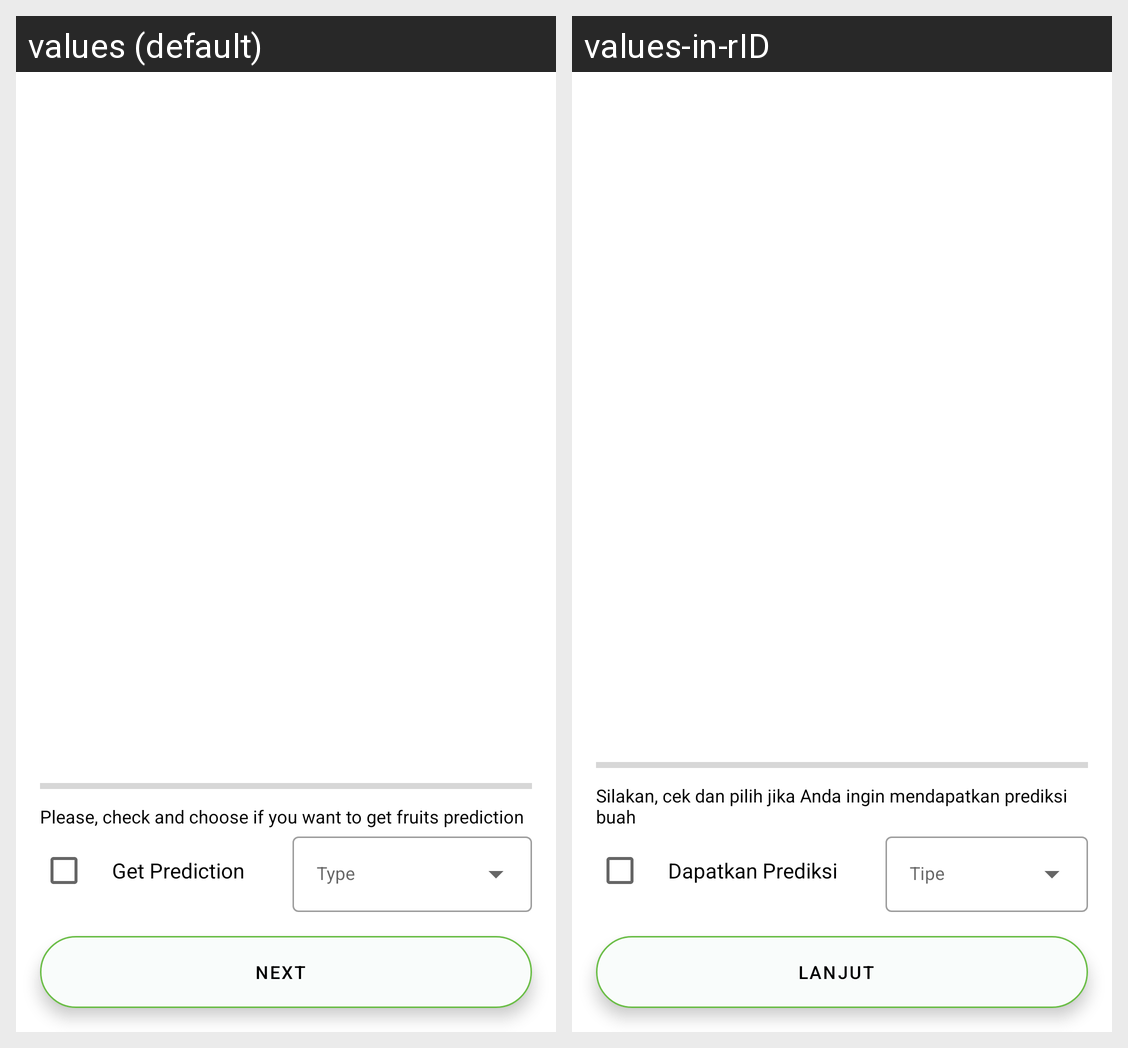

Translations of the strings shown on this Android screen, per locale in the grid:
Android screen res/layout/activity_camera_preview.xml rendered under 2 locales, left to right: values (default), values-in-rID. Device: Nexus 5 (rendered at 1080×1920; each locale shown at half size, 540×960, under a caption strip naming it); theme Theme.QualityumApp.
Strings drawn on this screen, with the default value and each locale's value (text and hints the layout hard-codes, and strings that could not be matched under every locale, appear in the picture but are not listed):

reminder_prediction_text
  values: Please, check and choose if you want to get fruits prediction
  values-in-rID: Silakan, cek dan pilih jika Anda ingin mendapatkan prediksi buah

get_prediction
  values: Get Prediction
  values-in-rID: Dapatkan Prediksi

next
  values: Next
  values-in-rID: Lanjut
